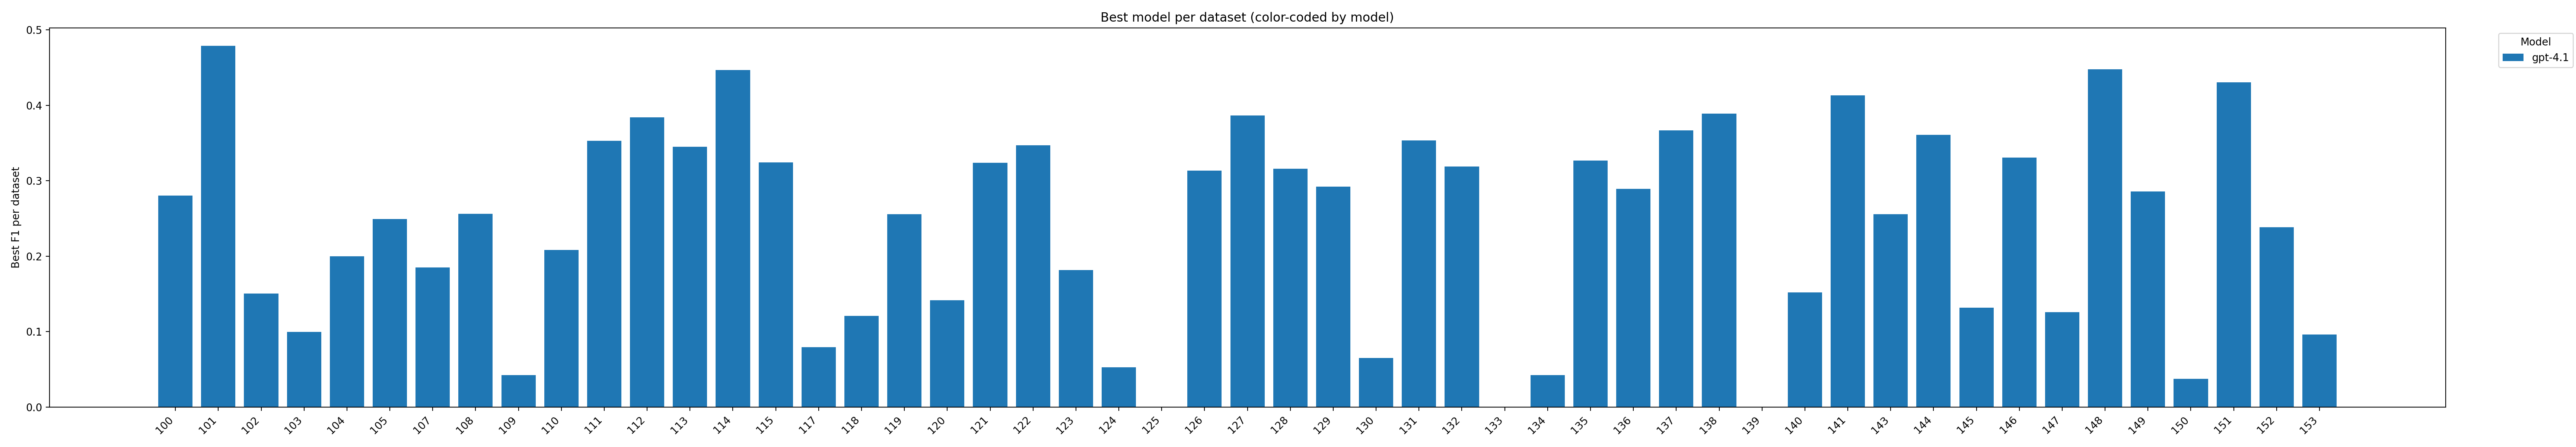

The file beside this chart, header and first rows:
dataset, best_model, best_F1
100, gpt-4.1, 0.2804
101, gpt-4.1, 0.4787
102, gpt-4.1, 0.1507
103, gpt-4.1, 0.09968
104, gpt-4.1, 0.2
105, gpt-4.1, 0.249
107, gpt-4.1, 0.1851
108, gpt-4.1, 0.2564
109, gpt-4.1, 0.04255
110, gpt-4.1, 0.2083
111, gpt-4.1, 0.353
112, gpt-4.1, 0.3842
113, gpt-4.1, 0.345
114, gpt-4.1, 0.4469
115, gpt-4.1, 0.3244
117, gpt-4.1, 0.07928
118, gpt-4.1, 0.1211
119, gpt-4.1, 0.2559
120, gpt-4.1, 0.1417
121, gpt-4.1, 0.3236
122, gpt-4.1, 0.3471
123, gpt-4.1, 0.1816
124, gpt-4.1, 0.05303
125, gpt-4.1, 0.0
126, gpt-4.1, 0.3132
127, gpt-4.1, 0.3866
128, gpt-4.1, 0.3158
129, gpt-4.1, 0.292
130, gpt-4.1, 0.0653
131, gpt-4.1, 0.3532
132, gpt-4.1, 0.3191
133, gpt-4.1, 0.0
134, gpt-4.1, 0.04255
135, gpt-4.1, 0.3266
136, gpt-4.1, 0.2893
137, gpt-4.1, 0.3665
138, gpt-4.1, 0.3887
139, gpt-4.1, 0.0
140, gpt-4.1, 0.1521
141, gpt-4.1, 0.4133
143, gpt-4.1, 0.2556
144, gpt-4.1, 0.3608
145, gpt-4.1, 0.1316
146, gpt-4.1, 0.3307
147, gpt-4.1, 0.1258
148, gpt-4.1, 0.4475
149, gpt-4.1, 0.2857
150, gpt-4.1, 0.03774
151, gpt-4.1, 0.4301
152, gpt-4.1, 0.2386
153, gpt-4.1, 0.09605
